Dataset: V231 (GitHub, JuliaQuero/img_dataset). Classes: backdoor malware, PUP, packed malware, trojan malware, worm malware.

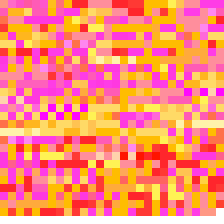
Label: packed malware

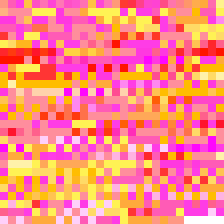
Label: trojan malware

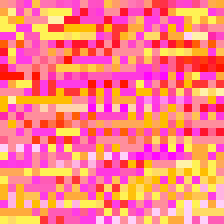
Label: worm malware

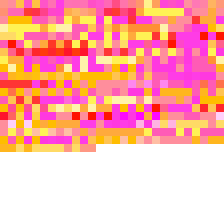
Label: backdoor malware

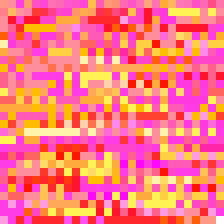
Label: backdoor malware

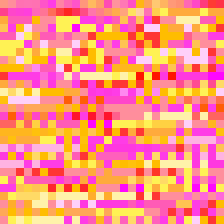
Label: PUP
